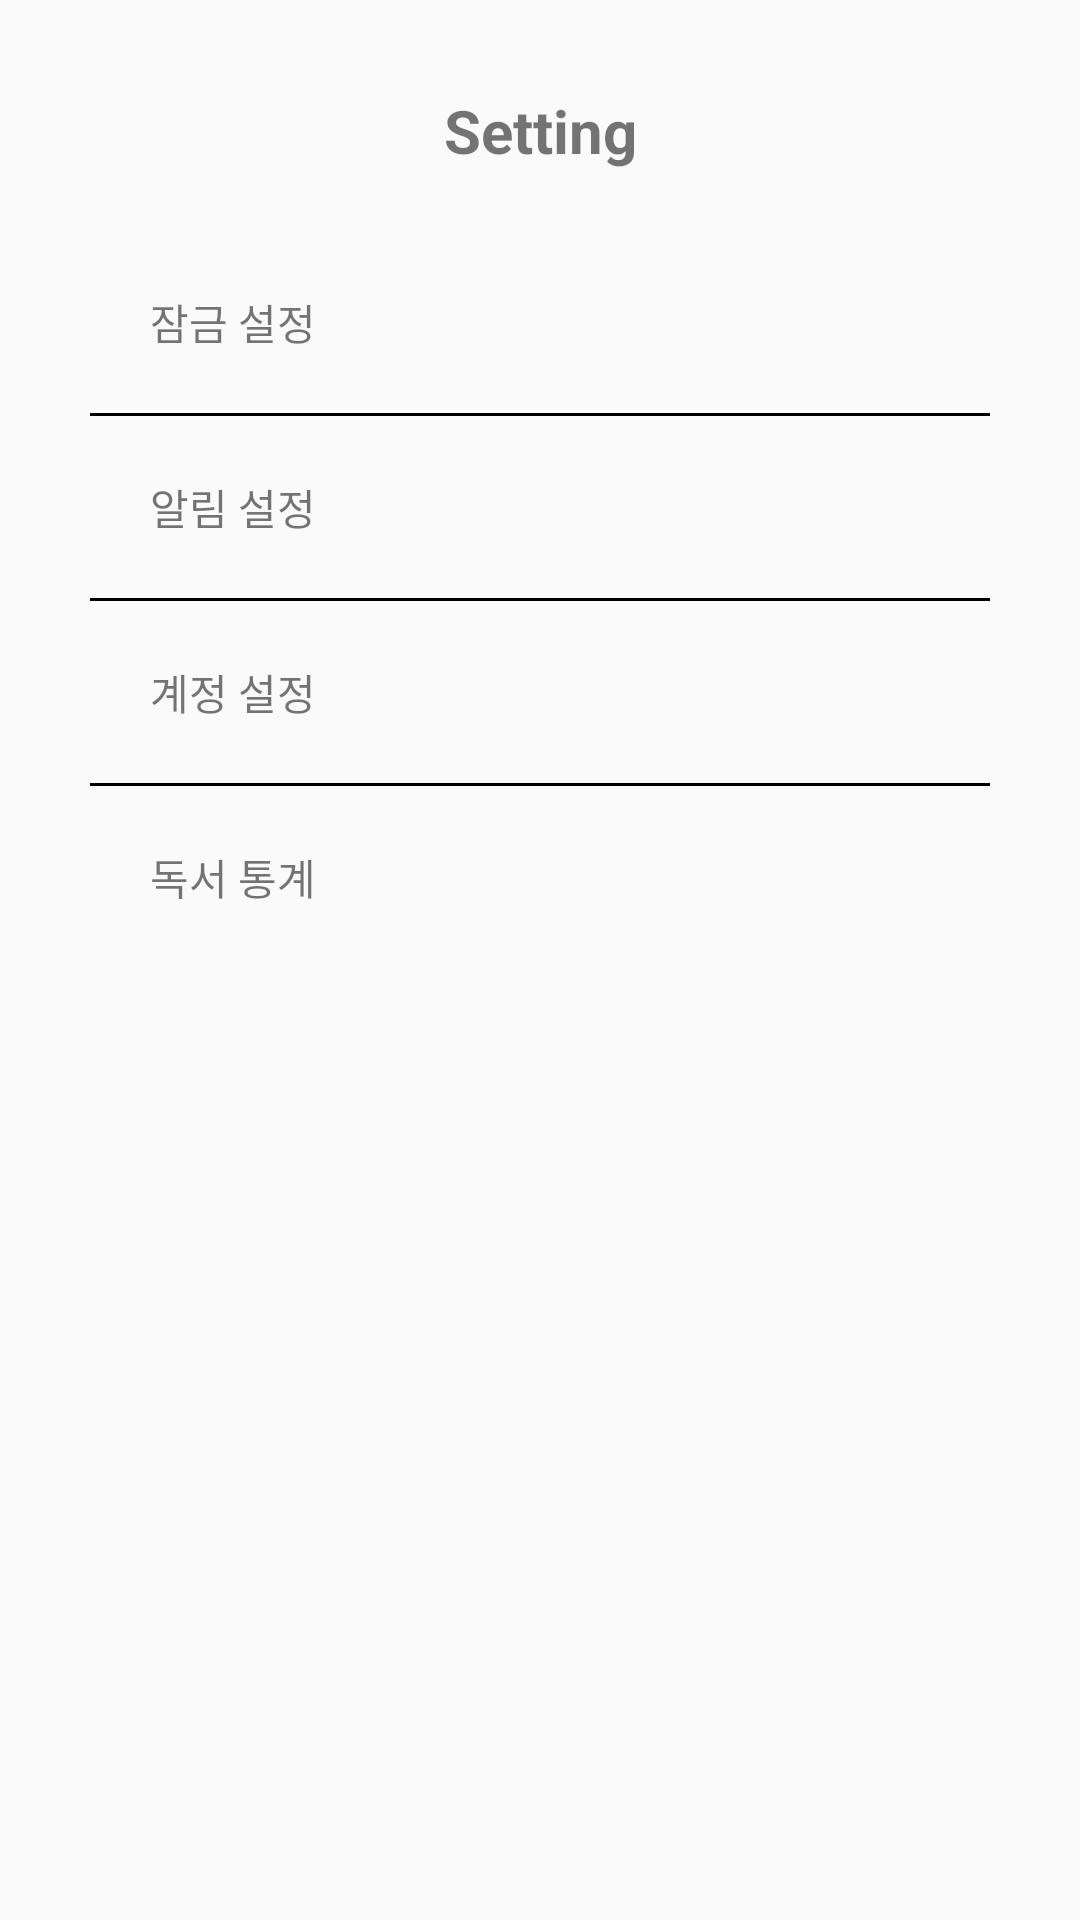

Write the Android layout XML for this screen, with the resource values it uses.
<!-- AndroidManifest.xml: application theme Theme.BookMoa -->
<!-- res/layout/fragment_main_setting.xml -->
<?xml version="1.0" encoding="utf-8"?>
<LinearLayout xmlns:android="http://schemas.android.com/apk/res/android"
    xmlns:tools="http://schemas.android.com/tools"
    android:layout_width="match_parent"
    android:layout_height="match_parent"
    android:padding="30dp"
    tools:context=".Main_setting"
    android:orientation="vertical">

    <TextView
        android:layout_width="match_parent"
        android:layout_height="wrap_content"
        android:gravity="center"
        android:text="Setting"
        android:textSize="20sp"
        android:layout_marginBottom="20dp"
        android:textStyle="bold"/>


    <TextView
        android:id="@+id/tvLock"
        android:layout_width="match_parent"
        android:layout_height="wrap_content"
        android:padding="20dp"
        android:drawableRight="@drawable/ic_next"
        android:onClick="onClick"
        android:text="잠금 설정" />

    <View
        android:layout_width="match_parent"
        android:layout_height="1dp"
        android:padding="20dp"
        android:background="@color/black" />

    <TextView
        android:id="@+id/tvAlarm"
        android:layout_width="match_parent"
        android:layout_height="wrap_content"
        android:padding="20dp"
        android:onClick="onClick"
        android:drawableRight="@drawable/ic_next"
        android:text="알림 설정" />

    <View
        android:layout_width="match_parent"
        android:layout_height="1dp"
        android:padding="20dp"
        android:background="@color/black" />

    <TextView
        android:id="@+id/tvAcc"
        android:layout_width="match_parent"
        android:layout_height="wrap_content"
        android:padding="20dp"
        android:onClick="onClick"
        android:drawableRight="@drawable/ic_next"
        android:text="계정 설정" />

    <View
        android:layout_width="match_parent"
        android:layout_height="1dp"
        android:padding="20dp"
        android:background="@color/black" />

    <TextView
        android:id="@+id/tvStat"
        android:layout_width="match_parent"
        android:layout_height="wrap_content"
        android:padding="20dp"
        android:onClick="onClick"
        android:drawableRight="@drawable/ic_next"
        android:text="독서 통계" />

</LinearLayout>
<!-- resources referenced by this layout -->
<resources>
  <color name="black">#FF000000</color>
  <style name="Theme.BookMoa" parent="Theme.AppCompat.Light.NoActionBar">
          
          <item name="colorPrimary">@color/grey</item>
          <item name="colorPrimaryVariant">@color/lightgrey</item>
          <item name="colorOnPrimary">@color/white</item>
          
          <item name="colorSecondary">@color/teal_200</item>
          <item name="colorSecondaryVariant">@color/teal_700</item>
          <item name="colorOnSecondary">@color/black</item>
          
          <item name="android:statusBarColor" tools:targetApi="l">?attr/colorPrimaryVariant</item>
          
      </style>
  <color name="grey">#454545</color>
  <color name="lightgrey">#E6E6E6</color>
  <color name="white">#FFFFFFFF</color>
  <color name="teal_200">#FF03DAC5</color>
  <color name="teal_700">#FF018786</color>
</resources>
